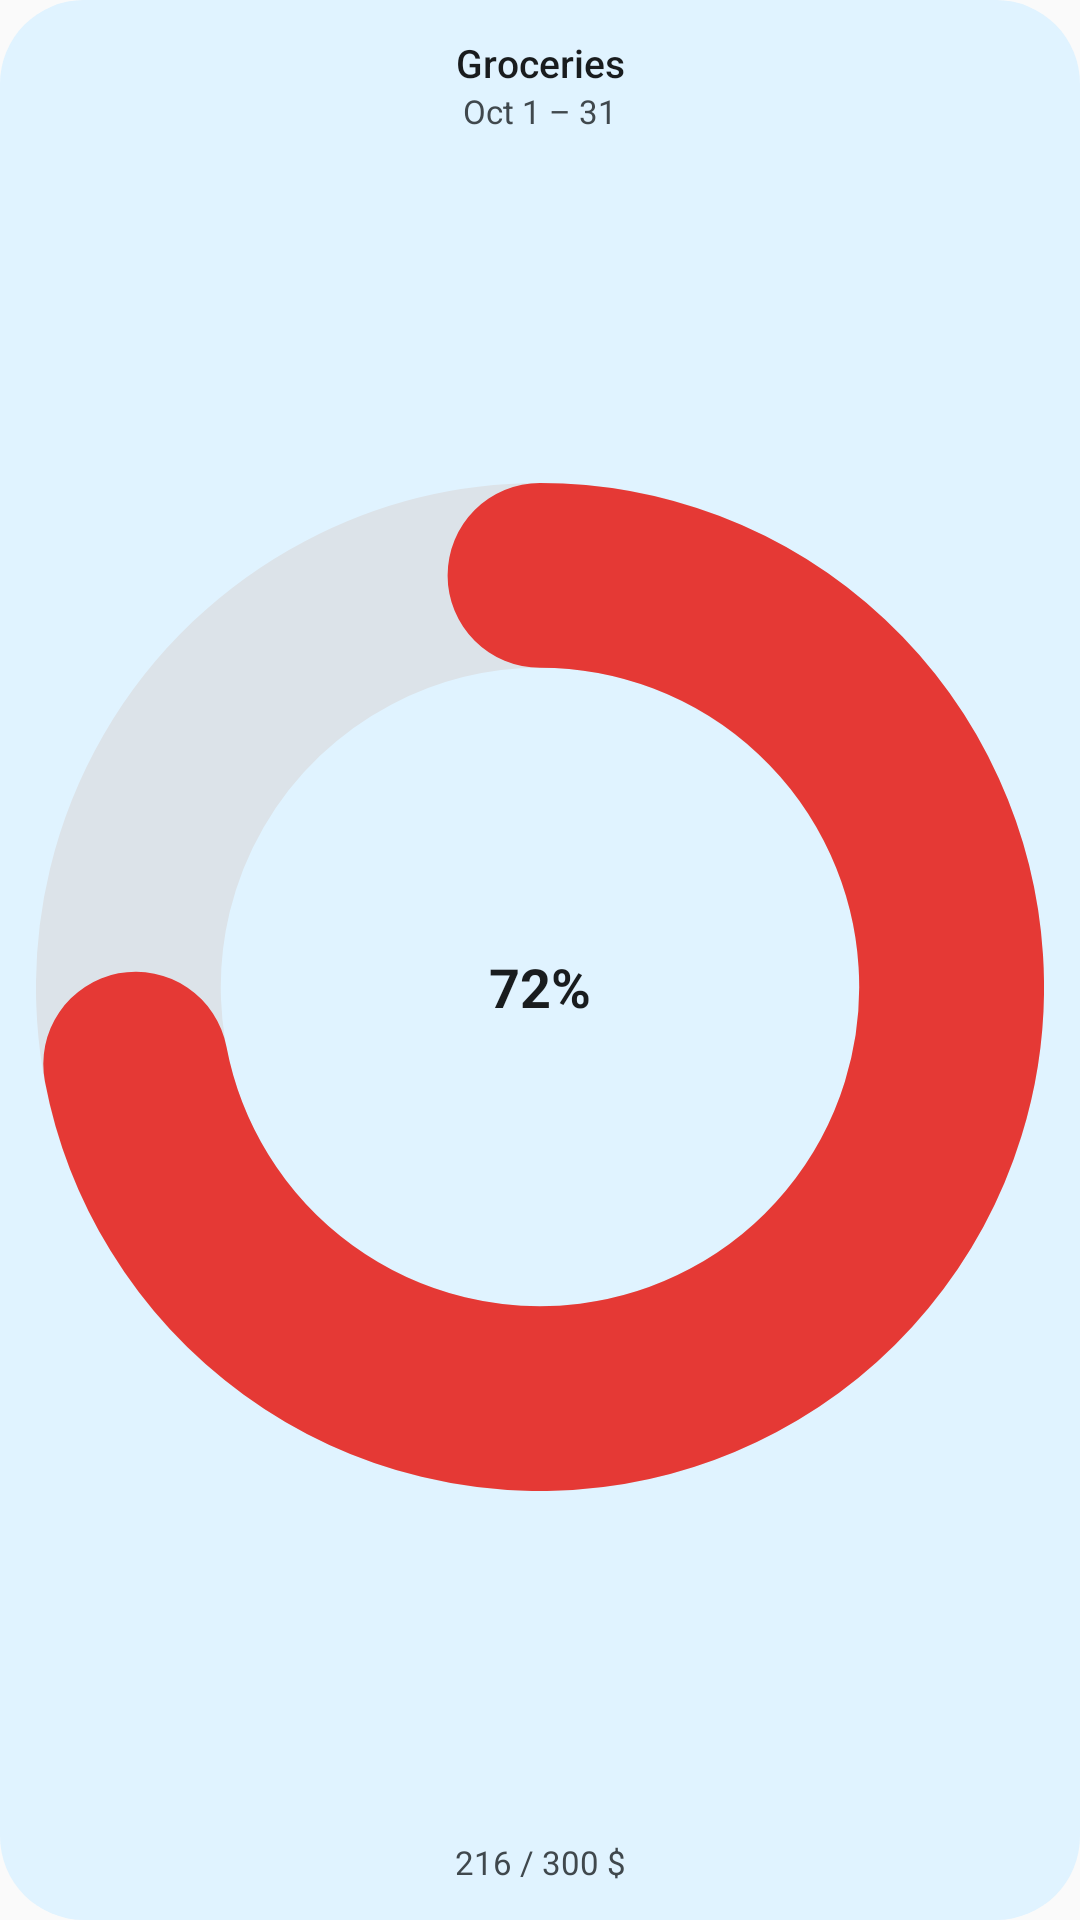

Produce the Android XML layout that renders to this screen, including the resource entries it uses.
<!-- AndroidManifest.xml: application theme Theme.FinTrackerAndroid -->
<!-- res/layout/widget_plan_preview.xml -->
<?xml version="1.0" encoding="utf-8"?>
<LinearLayout xmlns:android="http://schemas.android.com/apk/res/android"
    android:layout_width="match_parent"
    android:layout_height="match_parent"
    android:background="@drawable/widget_preview_background"
    android:gravity="center_horizontal"
    android:orientation="vertical"
    android:padding="12dp">

    <TextView
        android:layout_width="match_parent"
        android:layout_height="wrap_content"
        android:fontFamily="sans-serif-medium"
        android:gravity="center"
        android:maxLines="1"
        android:text="@string/widgetSamplePlan"
        android:textColor="@color/widget_preview_on_surface"
        android:textSize="13sp" />

    <TextView
        android:layout_width="match_parent"
        android:layout_height="wrap_content"
        android:gravity="center"
        android:maxLines="1"
        android:text="@string/widgetSamplePeriod"
        android:textColor="@color/widget_preview_on_surface_variant"
        android:textSize="11sp" />

    <FrameLayout
        android:layout_width="match_parent"
        android:layout_height="0dp"
        android:layout_marginVertical="6dp"
        android:layout_weight="1">

        <ImageView
            android:layout_width="match_parent"
            android:layout_height="match_parent"
            android:scaleType="fitCenter"
            android:src="@drawable/widget_preview_ring" />

        <TextView
            android:layout_width="wrap_content"
            android:layout_height="wrap_content"
            android:layout_gravity="center"
            android:fontFamily="sans-serif"
            android:text="72%"
            android:textColor="@color/widget_preview_on_surface"
            android:textSize="18sp"
            android:textStyle="bold" />
    </FrameLayout>

    <TextView
        android:layout_width="match_parent"
        android:layout_height="wrap_content"
        android:gravity="center"
        android:maxLines="1"
        android:text="@string/widgetSamplePlanAmounts"
        android:textColor="@color/widget_preview_on_surface_variant"
        android:textSize="11sp" />
</LinearLayout>
<!-- resources referenced by this layout -->
<resources>
  <color name="widget_preview_on_surface">#FF191C20</color>
  <color name="widget_preview_on_surface_variant">#FF43474E</color>
  <!-- drawable widget_preview_background (drawable-v31) -->
  <?xml version="1.0" encoding="utf-8"?>
  <shape xmlns:android="http://schemas.android.com/apk/res/android">
      <solid android:color="@color/widget_preview_background" />
      <corners android:radius="@android:dimen/system_app_widget_background_radius" />
  </shape>
  <!-- drawable widget_preview_ring (drawable) -->
  <?xml version="1.0" encoding="utf-8"?>
  <vector xmlns:android="http://schemas.android.com/apk/res/android"
      android:width="96dp"
      android:height="96dp"
      android:viewportWidth="240"
      android:viewportHeight="240">
      <path
          android:pathData="M120,22 A98,98 0 1,1 119.99,22"
          android:strokeWidth="44"
          android:strokeColor="@color/widget_preview_surface_variant" />
      <path
          android:pathData="M120,22 A98,98 0 1,1 23.74,138.36"
          android:strokeLineCap="round"
          android:strokeWidth="44"
          android:strokeColor="@color/widget_preview_expense" />
  </vector>
  <string name="widgetSamplePeriod">Oct 1 – 31</string>
  <string name="widgetSamplePlan">Groceries</string>
  <string name="widgetSamplePlanAmounts">216 / 300 $</string>
  <style name="Theme.FinTrackerAndroid" parent="Theme.AppCompat.DayNight.NoActionBar" />
  <color name="widget_preview_background">#FFECEEF4</color>
  <color name="widget_preview_surface_variant">#FFDFE2EB</color>
  <color name="widget_preview_expense">#FFE53935</color>
</resources>
